Photos from the image-classification dataset "data" in the GitHub repository alexmFIIR004/RN-Proiect. Its 5 classes are: asphalt, carpet, concrete, grass, tile.

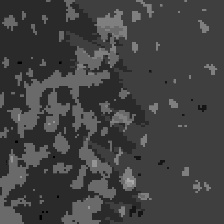
Label: carpet

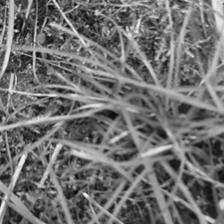
Label: grass

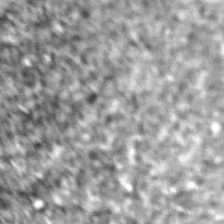
Label: asphalt

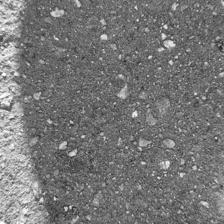
Label: concrete

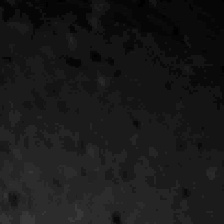
Label: tile

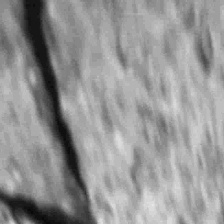
Label: concrete
